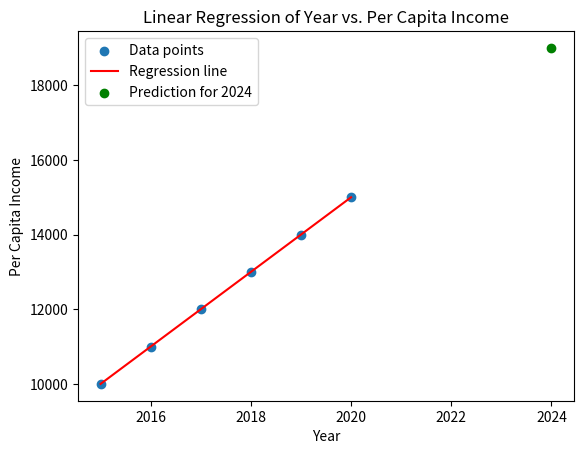

Recreate this plot in Python.
import pandas as pd
import matplotlib.pyplot as plt
from scipy import stats

data = {
    'year': [2015, 2016, 2017, 2018, 2019, 2020],
    'per_capita_income': [10000, 11000, 12000, 13000, 14000, 15000]
}
df = pd.DataFrame(data)
# Extracting 'year' and 'per_capita_income' columns
x = df['year']
y = df['per_capita_income']

# Performing Linear Regression
slope, intercept, r_value, p_value, std_err = stats.linregress(x, y)

print(f"Slope: {slope}")
print(f"Intercept: {intercept}")

# Predicting per capita income for the year 2024
year_2024 = 2024
predicted_per_capita_2024 = slope * year_2024 + intercept
print(f"Predicted per capita income for 2024: {predicted_per_capita_2024}")

# Plotting the data and the regression line
plt.scatter(x, y, label='Data points')
plt.plot(x, slope*x + intercept, color='red', label='Regression line')
plt.scatter([year_2024], [predicted_per_capita_2024], color='green', label='Prediction for 2024')
plt.xlabel('Year')
plt.ylabel('Per Capita Income')
plt.title('Linear Regression of Year vs. Per Capita Income')
plt.legend()
plt.show()



